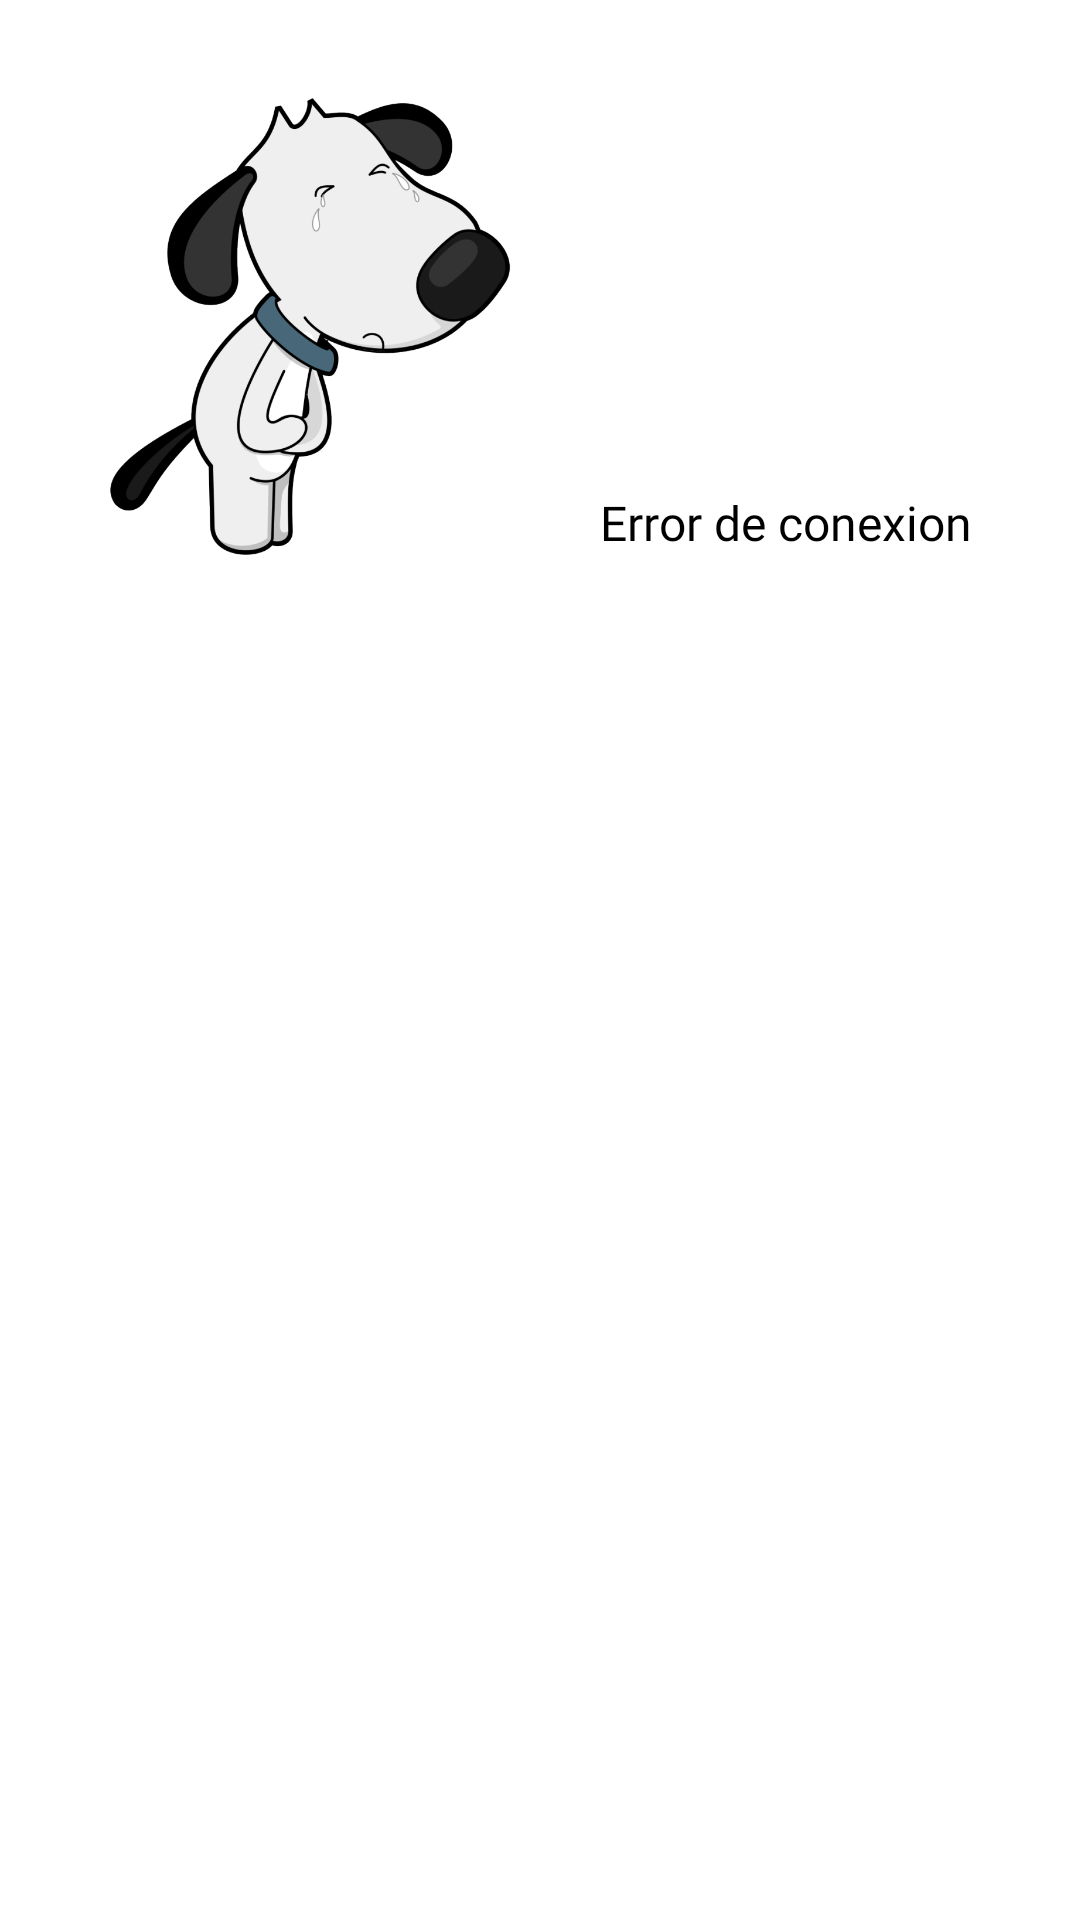

Produce the Android XML layout that renders to this screen, including the resource entries it uses.
<!-- AndroidManifest.xml: application theme Theme.SearchFriends -->
<!-- res/layout/error_conection.xml -->
<?xml version="1.0" encoding="utf-8"?>
<androidx.constraintlayout.widget.ConstraintLayout xmlns:android="http://schemas.android.com/apk/res/android"
    xmlns:app="http://schemas.android.com/apk/res-auto"
    android:layout_width="match_parent"
    android:background="@color/white"
    android:layout_height="wrap_content">

    <ImageView
        android:id="@+id/imageView2"
        android:layout_width="200dp"
        android:layout_height="200dp"
        android:src="@drawable/img_error_conexion"
        app:layout_constraintStart_toStartOf="parent"
        app:layout_constraintTop_toTopOf="parent" />

    <ImageView
        android:id="@+id/reload"
        android:layout_width="70dp"
        android:layout_height="70dp"
        android:src="@drawable/icon_reload"
        app:layout_constraintEnd_toEndOf="parent"
        android:layout_marginTop="50dp"
        app:layout_constraintStart_toEndOf="@+id/imageView2"
        app:layout_constraintTop_toTopOf="parent" />

    <TextView
        android:layout_width="wrap_content"
        android:layout_height="wrap_content"
        android:fontFamily="@font/comfortaa_bold"
        android:text="Error de conexion"
        android:textColor="@color/black"
        android:textSize="16sp"
        android:layout_marginBottom="15dp"
        app:layout_constraintBottom_toBottomOf="@+id/imageView2"
        app:layout_constraintStart_toEndOf="@+id/imageView2" />

</androidx.constraintlayout.widget.ConstraintLayout>
<!-- resources referenced by this layout -->
<resources>
  <color name="black">#FF000000</color>
  <color name="white">#FFFFFFFF</color>
  <!-- drawable img_error_conexion: png bitmap (drawable-v24, 38210 bytes) -->
  <style name="Theme.SearchFriends" parent="Theme.MaterialComponents.DayNight.NoActionBar">
          
          <item name="colorPrimary">@color/purple_500</item>
          <item name="colorPrimaryVariant">@color/purple_700</item>
          <item name="colorOnPrimary">@color/white</item>
          
          <item name="colorSecondary">@color/teal_200</item>
          <item name="colorSecondaryVariant">@color/teal_700</item>
          <item name="colorOnSecondary">@color/black</item>
          
          <item name="android:statusBarColor" tools:targetApi="l">?attr/colorPrimaryVariant</item>
          
      </style>
  <color name="purple_500">#FF6200EE</color>
  <color name="purple_700">#FF3700B3</color>
  <color name="teal_200">#FF03DAC5</color>
  <color name="teal_700">#FF018786</color>
</resources>
